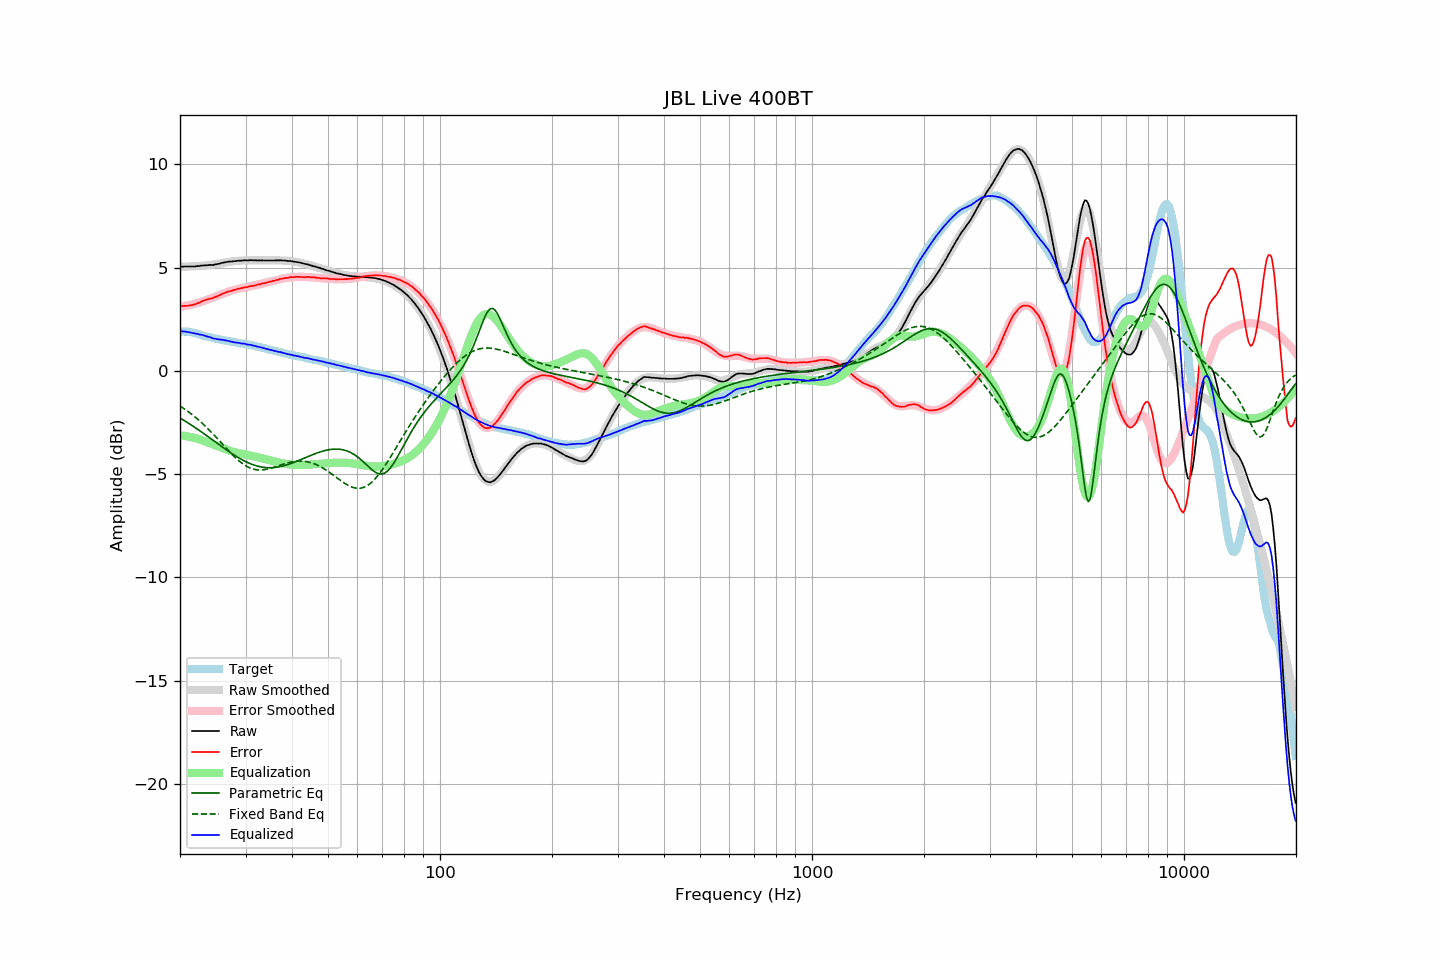

The data file committed next to this chart (first rows):
frequency, raw, error, smoothed, error_smoothed, equalization, parametric_eq, fixed_band_eq, equalized_raw, equalized_smoothed, target
20.00, 5.05, 3.14, 5.05, 3.12, -3.12, -2.28, -1.70, 1.93, 1.93, 1.91
20.20, 5.05, 3.14, 5.05, 3.13, -3.13, -2.32, -1.75, 1.92, 1.92, 1.91
20.40, 5.05, 3.14, 5.05, 3.14, -3.14, -2.37, -1.80, 1.91, 1.91, 1.91
20.61, 5.06, 3.15, 5.05, 3.15, -3.15, -2.42, -1.86, 1.91, 1.90, 1.91
20.81, 5.06, 3.15, 5.05, 3.16, -3.16, -2.47, -1.91, 1.90, 1.89, 1.91
21.02, 5.06, 3.15, 5.06, 3.18, -3.18, -2.52, -1.97, 1.88, 1.88, 1.90
21.23, 5.06, 3.17, 5.06, 3.19, -3.19, -2.57, -2.02, 1.87, 1.87, 1.88
21.44, 5.06, 3.18, 5.06, 3.21, -3.21, -2.62, -2.08, 1.85, 1.86, 1.87
21.66, 5.06, 3.20, 5.07, 3.22, -3.22, -2.67, -2.14, 1.83, 1.84, 1.85
21.87, 5.06, 3.23, 5.07, 3.24, -3.24, -2.72, -2.21, 1.81, 1.83, 1.83
22.09, 5.07, 3.25, 5.08, 3.26, -3.26, -2.77, -2.27, 1.80, 1.81, 1.82
22.31, 5.08, 3.29, 5.08, 3.29, -3.29, -2.83, -2.34, 1.79, 1.79, 1.79
22.54, 5.08, 3.31, 5.09, 3.31, -3.31, -2.88, -2.40, 1.77, 1.77, 1.77
22.76, 5.10, 3.35, 5.09, 3.34, -3.34, -2.94, -2.47, 1.76, 1.75, 1.75
22.99, 5.11, 3.39, 5.10, 3.37, -3.37, -2.99, -2.55, 1.74, 1.73, 1.72
23.22, 5.11, 3.42, 5.10, 3.39, -3.39, -3.05, -2.62, 1.71, 1.71, 1.69
23.45, 5.12, 3.45, 5.11, 3.42, -3.42, -3.10, -2.69, 1.70, 1.69, 1.67
23.69, 5.12, 3.46, 5.12, 3.45, -3.45, -3.16, -2.77, 1.67, 1.66, 1.66
23.92, 5.13, 3.49, 5.12, 3.48, -3.48, -3.21, -2.85, 1.65, 1.64, 1.64
24.16, 5.14, 3.51, 5.13, 3.51, -3.51, -3.27, -2.93, 1.63, 1.62, 1.63
24.40, 5.13, 3.52, 5.14, 3.54, -3.54, -3.33, -3.01, 1.59, 1.61, 1.61
24.65, 5.14, 3.55, 5.16, 3.57, -3.57, -3.38, -3.09, 1.57, 1.59, 1.59
24.89, 5.16, 3.59, 5.17, 3.60, -3.60, -3.44, -3.17, 1.56, 1.57, 1.57
25.14, 5.17, 3.61, 5.18, 3.63, -3.63, -3.50, -3.26, 1.54, 1.55, 1.56
25.39, 5.19, 3.65, 5.19, 3.66, -3.66, -3.55, -3.34, 1.53, 1.54, 1.54
25.65, 5.21, 3.68, 5.21, 3.69, -3.69, -3.61, -3.43, 1.52, 1.52, 1.53
25.91, 5.23, 3.73, 5.22, 3.72, -3.72, -3.66, -3.51, 1.51, 1.51, 1.50
26.16, 5.25, 3.76, 5.24, 3.75, -3.75, -3.72, -3.60, 1.50, 1.49, 1.49
26.43, 5.26, 3.78, 5.25, 3.78, -3.78, -3.77, -3.68, 1.48, 1.47, 1.48
26.69, 5.28, 3.82, 5.27, 3.81, -3.81, -3.83, -3.76, 1.47, 1.46, 1.46
26.96, 5.29, 3.84, 5.28, 3.84, -3.84, -3.88, -3.85, 1.45, 1.44, 1.44
27.23, 5.30, 3.86, 5.29, 3.86, -3.86, -3.94, -3.93, 1.44, 1.43, 1.43
27.50, 5.30, 3.88, 5.30, 3.89, -3.89, -3.99, -4.01, 1.41, 1.42, 1.42
27.77, 5.31, 3.91, 5.31, 3.91, -3.91, -4.04, -4.09, 1.40, 1.40, 1.40
28.05, 5.32, 3.93, 5.32, 3.93, -3.93, -4.09, -4.17, 1.39, 1.39, 1.39
28.33, 5.32, 3.95, 5.33, 3.95, -3.95, -4.14, -4.24, 1.37, 1.38, 1.37
28.62, 5.34, 3.98, 5.33, 3.97, -3.97, -4.18, -4.31, 1.37, 1.36, 1.36
28.90, 5.34, 3.99, 5.34, 3.99, -3.99, -4.23, -4.37, 1.35, 1.35, 1.35
29.19, 5.34, 4.01, 5.34, 4.00, -4.00, -4.27, -4.44, 1.33, 1.34, 1.33
29.48, 5.35, 4.02, 5.35, 4.02, -4.02, -4.32, -4.50, 1.33, 1.33, 1.33
29.78, 5.36, 4.04, 5.35, 4.04, -4.04, -4.36, -4.55, 1.32, 1.31, 1.32
30.08, 5.36, 4.05, 5.35, 4.06, -4.06, -4.40, -4.60, 1.30, 1.30, 1.31
30.38, 5.35, 4.06, 5.36, 4.07, -4.07, -4.43, -4.64, 1.28, 1.28, 1.28
30.68, 5.36, 4.09, 5.36, 4.09, -4.09, -4.47, -4.68, 1.27, 1.27, 1.27
30.99, 5.37, 4.12, 5.36, 4.10, -4.10, -4.50, -4.71, 1.26, 1.25, 1.25
31.30, 5.36, 4.12, 5.36, 4.12, -4.12, -4.53, -4.74, 1.24, 1.24, 1.24
31.61, 5.36, 4.13, 5.36, 4.14, -4.14, -4.56, -4.76, 1.22, 1.22, 1.23
31.93, 5.36, 4.15, 5.36, 4.15, -4.15, -4.58, -4.78, 1.21, 1.20, 1.21
32.24, 5.35, 4.17, 5.36, 4.17, -4.17, -4.61, -4.79, 1.18, 1.19, 1.18
32.57, 5.36, 4.19, 5.35, 4.19, -4.19, -4.62, -4.80, 1.17, 1.17, 1.17
32.89, 5.35, 4.19, 5.35, 4.21, -4.21, -4.64, -4.80, 1.14, 1.15, 1.15
33.22, 5.36, 4.24, 5.35, 4.22, -4.22, -4.66, -4.79, 1.13, 1.13, 1.12
33.55, 5.35, 4.24, 5.35, 4.24, -4.24, -4.67, -4.79, 1.11, 1.11, 1.11
33.89, 5.35, 4.26, 5.35, 4.26, -4.26, -4.68, -4.77, 1.09, 1.09, 1.09
34.23, 5.35, 4.28, 5.35, 4.28, -4.28, -4.68, -4.76, 1.07, 1.07, 1.07
34.57, 5.35, 4.30, 5.35, 4.30, -4.30, -4.69, -4.74, 1.05, 1.05, 1.05
34.92, 5.35, 4.32, 5.35, 4.32, -4.32, -4.69, -4.72, 1.03, 1.03, 1.02
35.27, 5.35, 4.34, 5.35, 4.34, -4.34, -4.69, -4.70, 1.01, 1.01, 1.01
35.62, 5.35, 4.36, 5.35, 4.36, -4.36, -4.68, -4.67, 0.99, 0.99, 0.99
35.97, 5.35, 4.38, 5.35, 4.38, -4.38, -4.67, -4.65, 0.97, 0.97, 0.97
... 635 more rows
